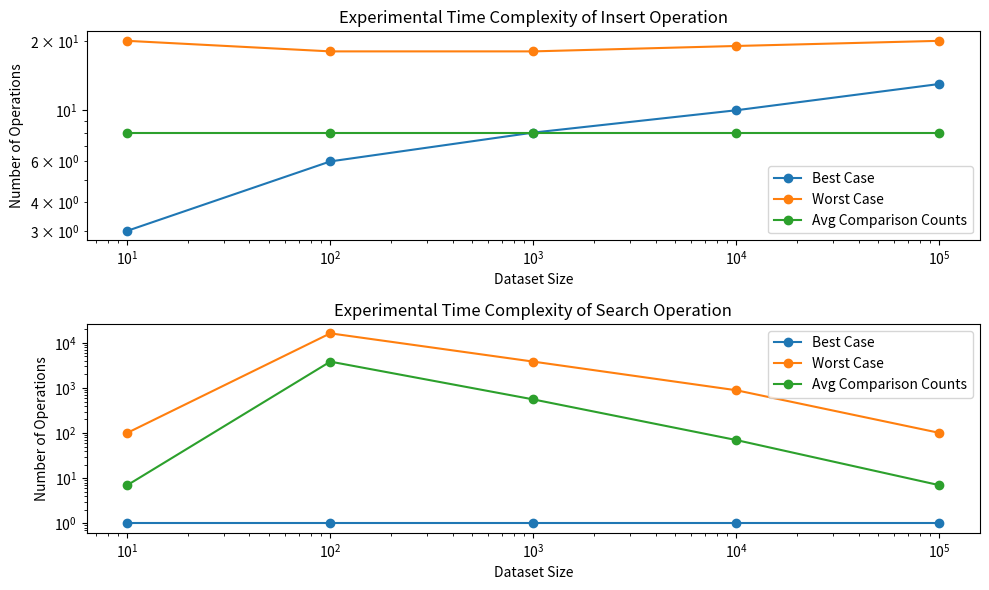

This chart was generated by the following Python code:
import matplotlib.pyplot as plt

# Experimental data
dataset_sizes = [10, 100, 1000, 10000, 100000]
insert_min_counts = [3, 6, 8, 10, 13]
insert_max_counts = [20, 18, 18, 19, 20]
insert_avg_counts = [8, 8, 8, 8, 8]
search_min_counts = [1, 1, 1, 1, 1]
search_max_counts = [101, 16234, 3834, 889, 101]
search_avg_counts = [7, 3833, 557, 70, 7]

# Best case and worst case scenarios
insert_best_counts = insert_min_counts
insert_worst_counts = insert_max_counts
search_best_counts = search_min_counts
search_worst_counts = search_max_counts

# Plotting
plt.figure(figsize=(10, 6))

# Insert operation plot
plt.subplot(2, 1, 1)
plt.plot(dataset_sizes, insert_best_counts, marker='o', label='Best Case')
plt.plot(dataset_sizes, insert_worst_counts, marker='o', label='Worst Case')
plt.plot(dataset_sizes, insert_avg_counts, marker='o', label='Avg Comparison Counts')
plt.title('Experimental Time Complexity of Insert Operation')
plt.xlabel('Dataset Size')
plt.ylabel('Number of Operations')
plt.xscale('log')
plt.yscale('log')
plt.legend()

# Search operation plot
plt.subplot(2, 1, 2)
plt.plot(dataset_sizes, search_best_counts, marker='o', label='Best Case')
plt.plot(dataset_sizes, search_worst_counts, marker='o', label='Worst Case')
plt.plot(dataset_sizes, search_avg_counts, marker='o', label='Avg Comparison Counts')
plt.title('Experimental Time Complexity of Search Operation')
plt.xlabel('Dataset Size')
plt.ylabel('Number of Operations')
plt.xscale('log')
plt.yscale('log')
plt.legend()

plt.tight_layout()
plt.show()
